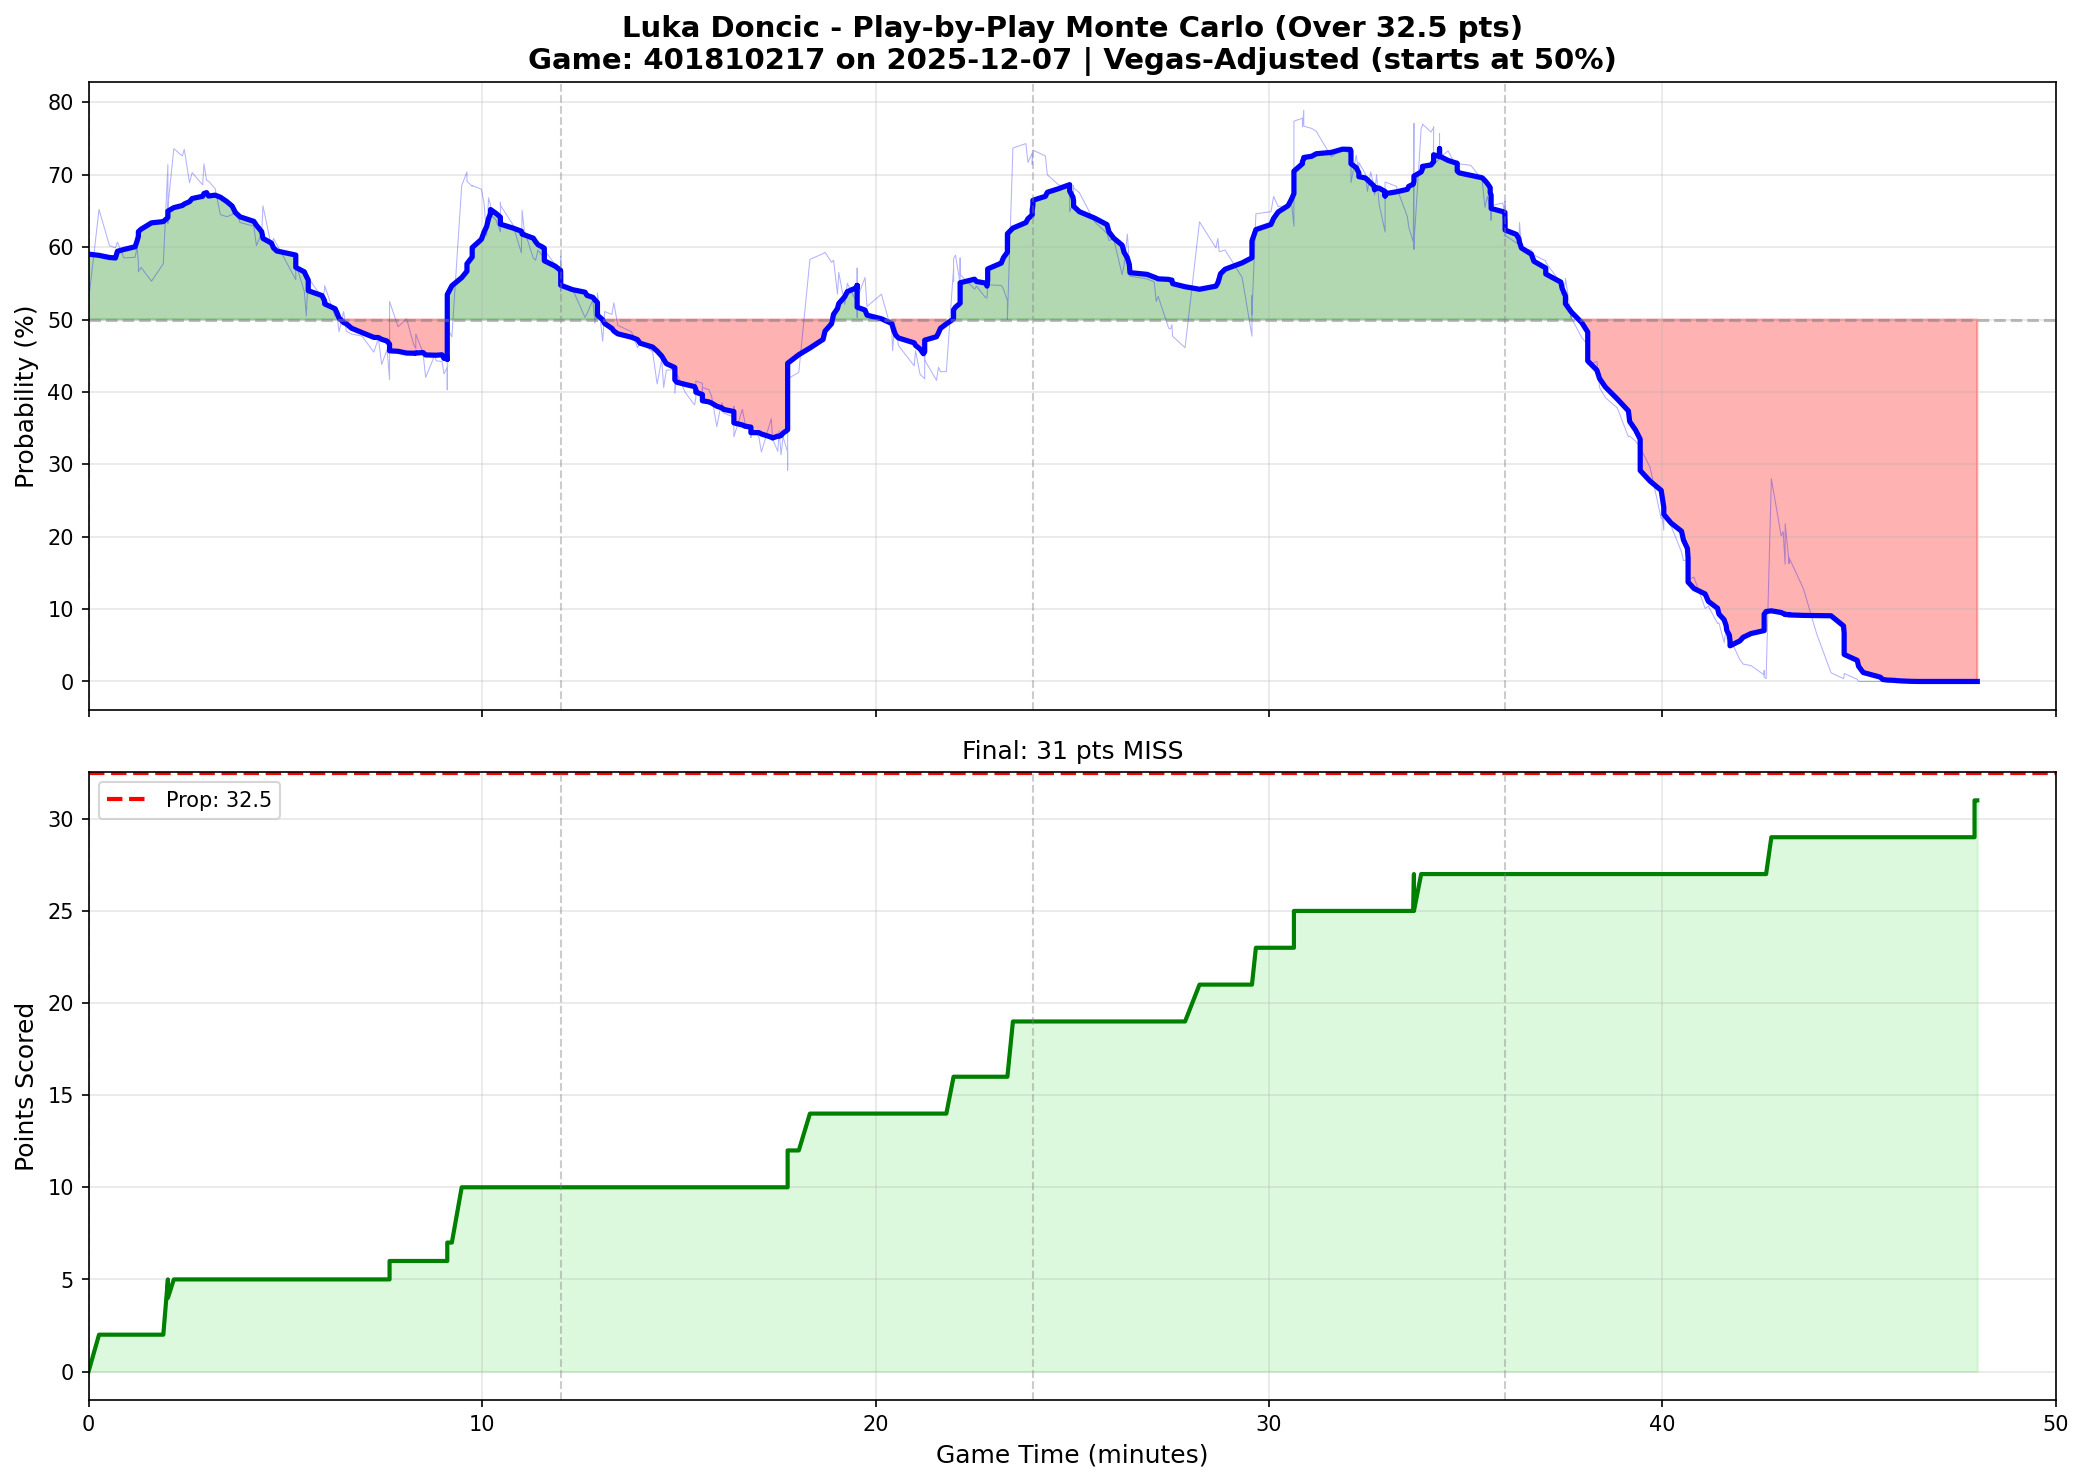

Data behind this chart, as committed beside it:
play_num, quarter, game_minute, cumulative_points, prob_over, prob_over_smooth
1, 1, 0.0000, 0, 0.5260, 0.5903
2, 1, 0.2667, 2, 0.6520, 0.5886
3, 1, 0.5333, 2, 0.6020, 0.5857
4, 1, 0.6833, 2, 0.5990, 0.5850
5, 1, 0.7333, 2, 0.6070, 0.5942
6, 1, 0.9000, 2, 0.5850, 0.5968
7, 1, 1.183, 2, 0.5860, 0.6005
8, 1, 1.233, 2, 0.6000, 0.6085
9, 1, 1.267, 2, 0.5800, 0.6150
10, 1, 1.267, 2, 0.5660, 0.6213
11, 1, 1.333, 2, 0.5720, 0.6247
12, 1, 1.6, 2, 0.5530, 0.6335
13, 1, 1.9, 2, 0.5770, 0.6352
16, 1, 2.017, 5, 0.7140, 0.6409
15, 1, 2.017, 4, 0.6330, 0.6455
14, 1, 2.017, 4, 0.6560, 0.6497
17, 1, 2.167, 5, 0.7360, 0.6545
18, 1, 2.383, 5, 0.7260, 0.6575
19, 1, 2.433, 5, 0.7350, 0.6596
20, 1, 2.567, 5, 0.6890, 0.6628
21, 1, 2.633, 5, 0.7030, 0.6672
22, 1, 2.9, 5, 0.6860, 0.6703
23, 1, 2.933, 5, 0.7150, 0.6741
24, 1, 3, 5, 0.6920, 0.6753
25, 1, 3.05, 5, 0.6910, 0.6706
26, 1, 3.217, 5, 0.6810, 0.6718
27, 1, 3.35, 5, 0.6450, 0.6690
28, 1, 3.517, 5, 0.6420, 0.6628
29, 1, 3.65, 5, 0.6450, 0.6567
30, 1, 3.733, 5, 0.6520, 0.6477
31, 1, 3.85, 5, 0.6340, 0.6419
32, 1, 4.2, 5, 0.6290, 0.6356
33, 1, 4.267, 5, 0.6020, 0.6301
34, 1, 4.4, 5, 0.6200, 0.6214
35, 1, 4.433, 5, 0.6570, 0.6120
36, 1, 4.65, 5, 0.6000, 0.6055
37, 1, 4.7, 5, 0.6120, 0.5990
38, 1, 4.783, 5, 0.6040, 0.5946
39, 1, 5.267, 5, 0.5550, 0.5891
40, 1, 5.267, 5, 0.5720, 0.5838
41, 1, 5.267, 5, 0.5780, 0.5786
42, 1, 5.267, 5, 0.5770, 0.5721
43, 1, 5.483, 5, 0.5390, 0.5658
44, 1, 5.533, 5, 0.5050, 0.5599
47, 1, 5.583, 5, 0.5610, 0.5544
46, 1, 5.583, 5, 0.5510, 0.5458
45, 1, 5.583, 5, 0.5580, 0.5398
48, 1, 5.933, 5, 0.5300, 0.5331
49, 1, 6, 5, 0.5400, 0.5256
50, 1, 6, 5, 0.5470, 0.5215
51, 1, 6.267, 5, 0.5040, 0.5149
52, 1, 6.317, 5, 0.5050, 0.5089
53, 1, 6.367, 5, 0.4830, 0.5020
54, 1, 6.483, 5, 0.5110, 0.4959
55, 1, 6.55, 5, 0.4840, 0.4941
56, 1, 6.683, 5, 0.4800, 0.4880
57, 1, 6.95, 5, 0.4770, 0.4820
58, 1, 7.25, 5, 0.4550, 0.4753
59, 1, 7.367, 5, 0.4740, 0.4751
60, 1, 7.45, 5, 0.4380, 0.4726
... 439 more rows
